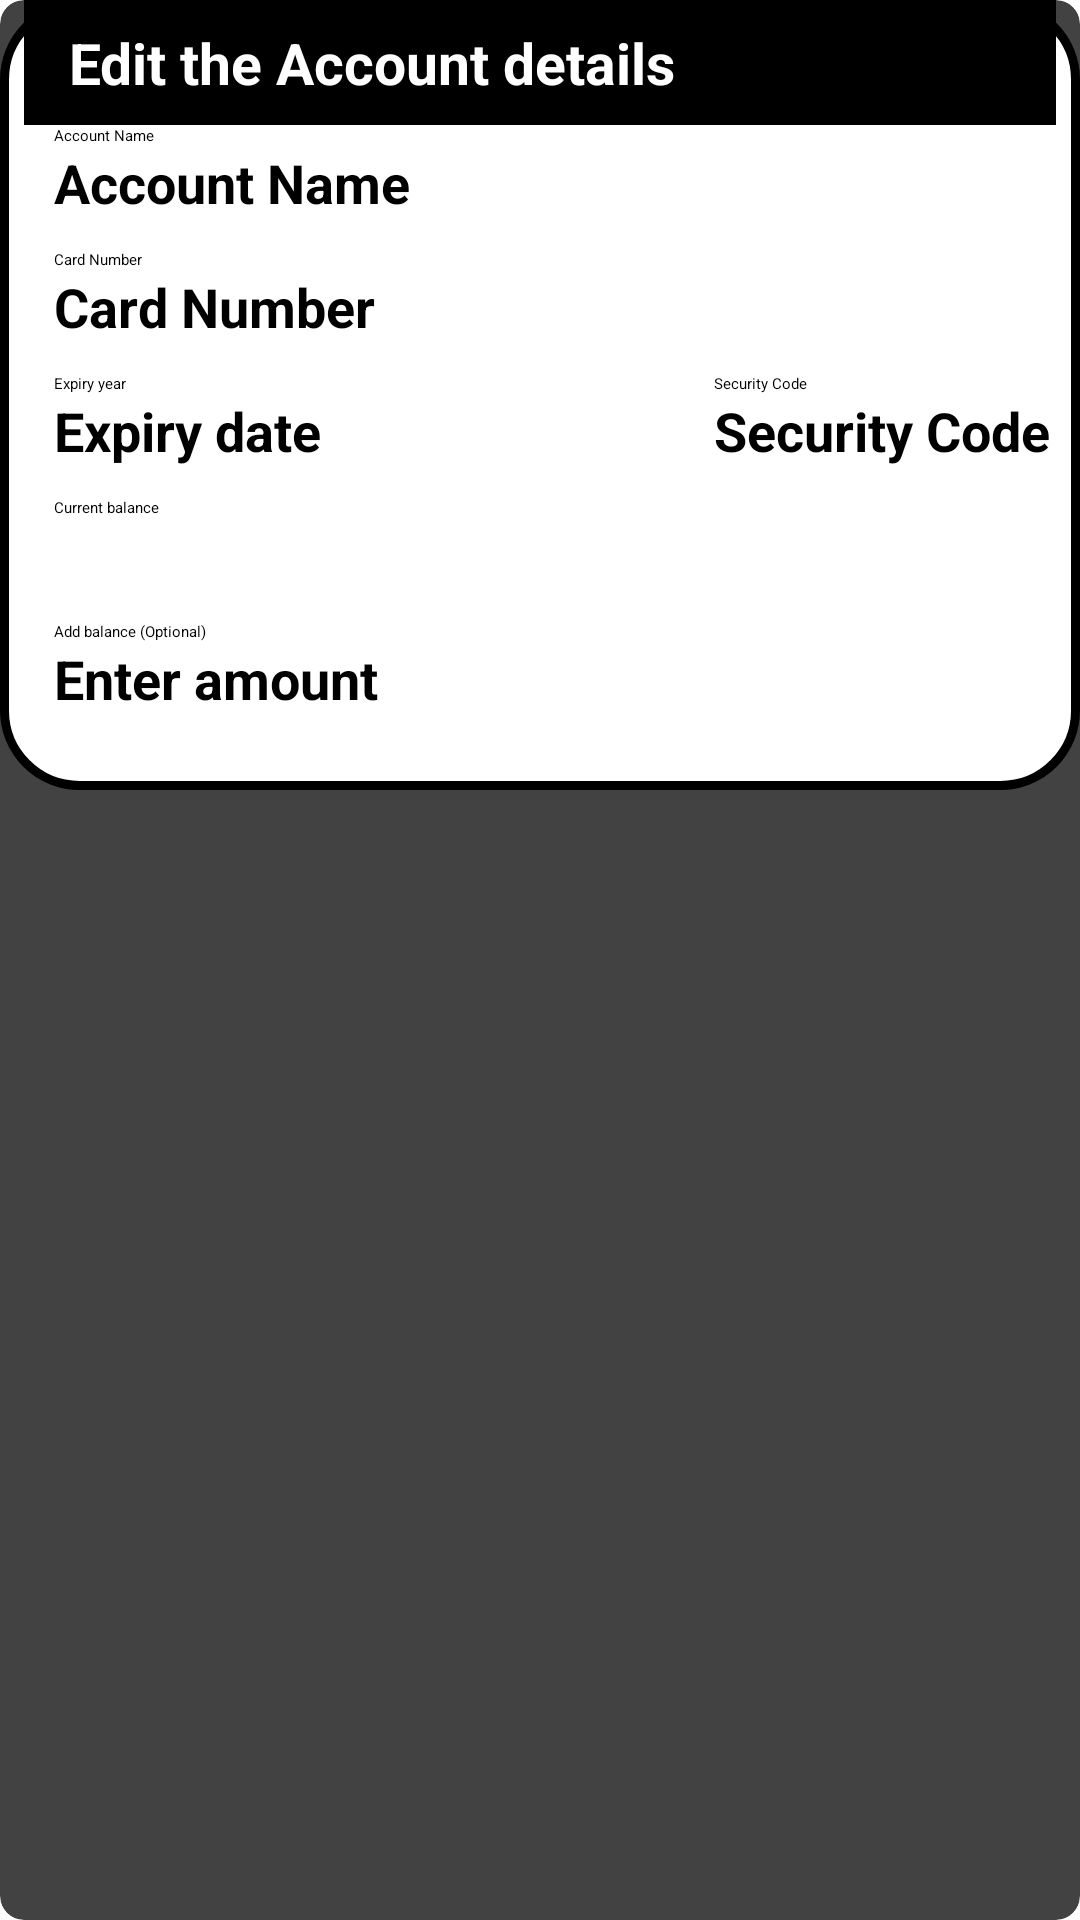

Android layout source for this screen:
<!-- AndroidManifest.xml: application theme Theme.FYP -->
<!-- res/layout/card_account_edit.xml -->
<?xml version="1.0" encoding="utf-8"?>
<androidx.cardview.widget.CardView xmlns:android="http://schemas.android.com/apk/res/android"
    xmlns:app="http://schemas.android.com/apk/res-auto"
    android:layout_width="match_parent"
    android:layout_height="wrap_content"
    android:layout_margin="16dp"
    app:cardCornerRadius="8dp"
    app:cardElevation="8dp"
    android:layout_gravity="center">

    <LinearLayout
        android:orientation="vertical"
        android:background="@drawable/shape_background"
        android:paddingBottom="15dp"
        android:paddingLeft="8dp"
        android:paddingRight="8dp"
        android:layout_width="match_parent"
        android:layout_height="wrap_content">

        <TextView
            android:text="Edit the Account details"
            android:textStyle="bold"
            android:textSize="19sp"
            android:textColor="@color/white"
            android:background="@color/black"
            android:paddingLeft="15dp"
            android:paddingRight="15dp"
            android:paddingBottom="8dp"
            android:paddingTop="8dp"
            android:layout_gravity="center"
            android:layout_width="match_parent"
            android:layout_height="wrap_content"
            />


        <TextView
            android:layout_width="match_parent"
            android:layout_height="wrap_content"
            android:text="Account Name"
            android:layout_marginLeft="10dp"/>

        <EditText
            android:id="@+id/accountNameEdit"
            android:hint="Account Name"
            android:textSize="18sp"
            android:textStyle="bold"
            android:layout_width="match_parent"
            android:layout_height="wrap_content"
            android:layout_marginLeft="10dp"
            android:layout_marginRight="10dp"
            android:layout_marginBottom="10dp" />

        <TextView
            android:layout_width="match_parent"
            android:layout_height="wrap_content"
            android:text="Card Number"
            android:layout_marginLeft="10dp"/>

        <EditText
            android:id="@+id/accountCardNumEdit"
            android:hint="Card Number"
            android:textSize="18sp"
            android:textStyle="bold"
            android:layout_width="match_parent"
            android:layout_height="wrap_content"
            android:layout_marginLeft="10dp"
            android:layout_marginRight="10dp"
            android:layout_marginBottom="10dp"/>

        <LinearLayout
            android:layout_width="match_parent"
            android:layout_height="wrap_content">

            <TextView
                android:text="Expiry year"
                android:layout_width="120dp"
                android:layout_height="wrap_content"
                android:layout_marginLeft="10dp"
                />

            <TextView
                android:layout_width="120dp"
                android:layout_height="wrap_content"
                android:layout_marginLeft="100dp"
                android:text="Security Code" />

        </LinearLayout>

        <LinearLayout
            android:layout_width="match_parent"
            android:layout_height="wrap_content">

            <EditText
                android:id="@+id/cardDateEdit"
                android:hint="Expiry date"
                android:textSize="18sp"
                android:textStyle="bold"
                android:layout_width="120dp"
                android:layout_height="wrap_content"
                android:layout_marginLeft="10dp"
                />

            <EditText
                android:id="@+id/cardCodeEdit"
                android:layout_width="120dp"
                android:layout_height="wrap_content"
                android:layout_marginLeft="100dp"
                android:layout_marginBottom="10dp"
                android:hint="Security Code"
                android:textSize="18sp"
                android:textStyle="bold" />

        </LinearLayout>

        <TextView
            android:layout_width="match_parent"
            android:layout_height="wrap_content"
            android:text="Current balance"
            android:layout_marginLeft="10dp"/>

        <TextView
            android:id="@+id/accountAmountEdit"
            android:textSize="18sp"
            android:textStyle="bold"
            android:layout_width="match_parent"
            android:layout_height="wrap_content"
            android:layout_marginLeft="10dp"
            android:layout_marginRight="10dp"
            android:layout_marginBottom="10dp"/>

        <TextView
            android:layout_width="match_parent"
            android:layout_height="wrap_content"
            android:text="Add balance (Optional)"
            android:layout_marginLeft="10dp"/>

        <EditText
            android:id="@+id/accountAmountAddBalance"
            android:hint="Enter amount"
            android:textSize="18sp"
            android:textStyle="bold"
            android:layout_width="match_parent"
            android:layout_height="wrap_content"
            android:layout_marginLeft="10dp"
            android:layout_marginRight="10dp"
            android:layout_marginBottom="10dp"/>


    </LinearLayout>

</androidx.cardview.widget.CardView>
<!-- resources referenced by this layout -->
<resources>
  <color name="black">#FF000000</color>
  <color name="white">#FFFFFFFF</color>
  <!-- drawable shape_background (drawable) -->
  <?xml version="1.0" encoding="utf-8"?>
  <shape xmlns:android="http://schemas.android.com/apk/res/android"
      android:shape="rectangle">
      <solid android:color="@color/white"/>
      <stroke android:color="@color/black" android:width="3dp"/>
      <corners android:radius="25dp"></corners>
  
  </shape>
</resources>
